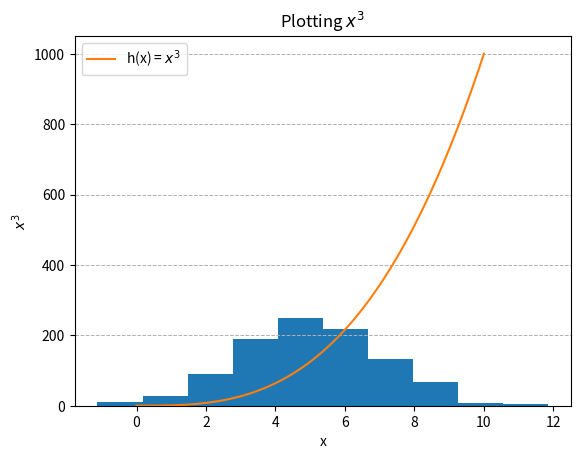

Write Python code to recreate this figure.
# Weekly Task 08
# Write a program called plottask.py that displays:
# a histogram of a normal distribution of a 1000 values with a mean of 5 and standard deviation of 2, and a plot of the function  h(x)=x3 in the range 0 to 10, on the one set of axes.

#Importing libraries
import matplotlib.pyplot as plt
import numpy as np

#Normal distribution histogram
my_plot_array = np.random.normal(loc=5, scale=2, size=1000) #Generating normal distribution with defined mean and deviation

plt.hist(my_plot_array) #Generating plot
plt.title('Normal Distribution histogram') #Adding title
plt.xlabel('X values') #Adding X axis lable
plt.ylabel('Y values') #Adding Y axis lable
plt.grid(axis = 'y', linestyle = '--', linewidth = 0.7) #Horizontal grid lines
plt.show() #Show plot

#Plot h(x) = x^3
x = np.linspace(0,10,201) #Generating array 0 to 10 range x values
y = x**3 #Y values X^3

plt.plot(x,y, label='h(x) = $x^3$') #Plot function and label
plt.title('Plotting $x^3$') #Adding title
plt.xlabel('x') #Adding X axis lable
plt.ylabel('$x^3$') #Adding Y axis lable
plt.grid(axis = 'y', linestyle = '--', linewidth = 0.7) #Horizontal grid lines
plt.legend() #Adding legend to plot
plt.show() #Show plot

#Resources: https://www.w3schools.com/python/matplotlib_grid.asp
#https://numpy.org/doc/stable/reference/generated/numpy.linspace.html
#https://www.w3schools.com/python/matplotlib_labels.asp
#https://matplotlib.org/stable/api/_as_gen/matplotlib.pyplot.legend.html
#https://matplotlib.org/stable/users/explain/text/mathtext.html
#https://matplotlib.org/stable/api/_as_gen/matplotlib.pyplot.hist.html



